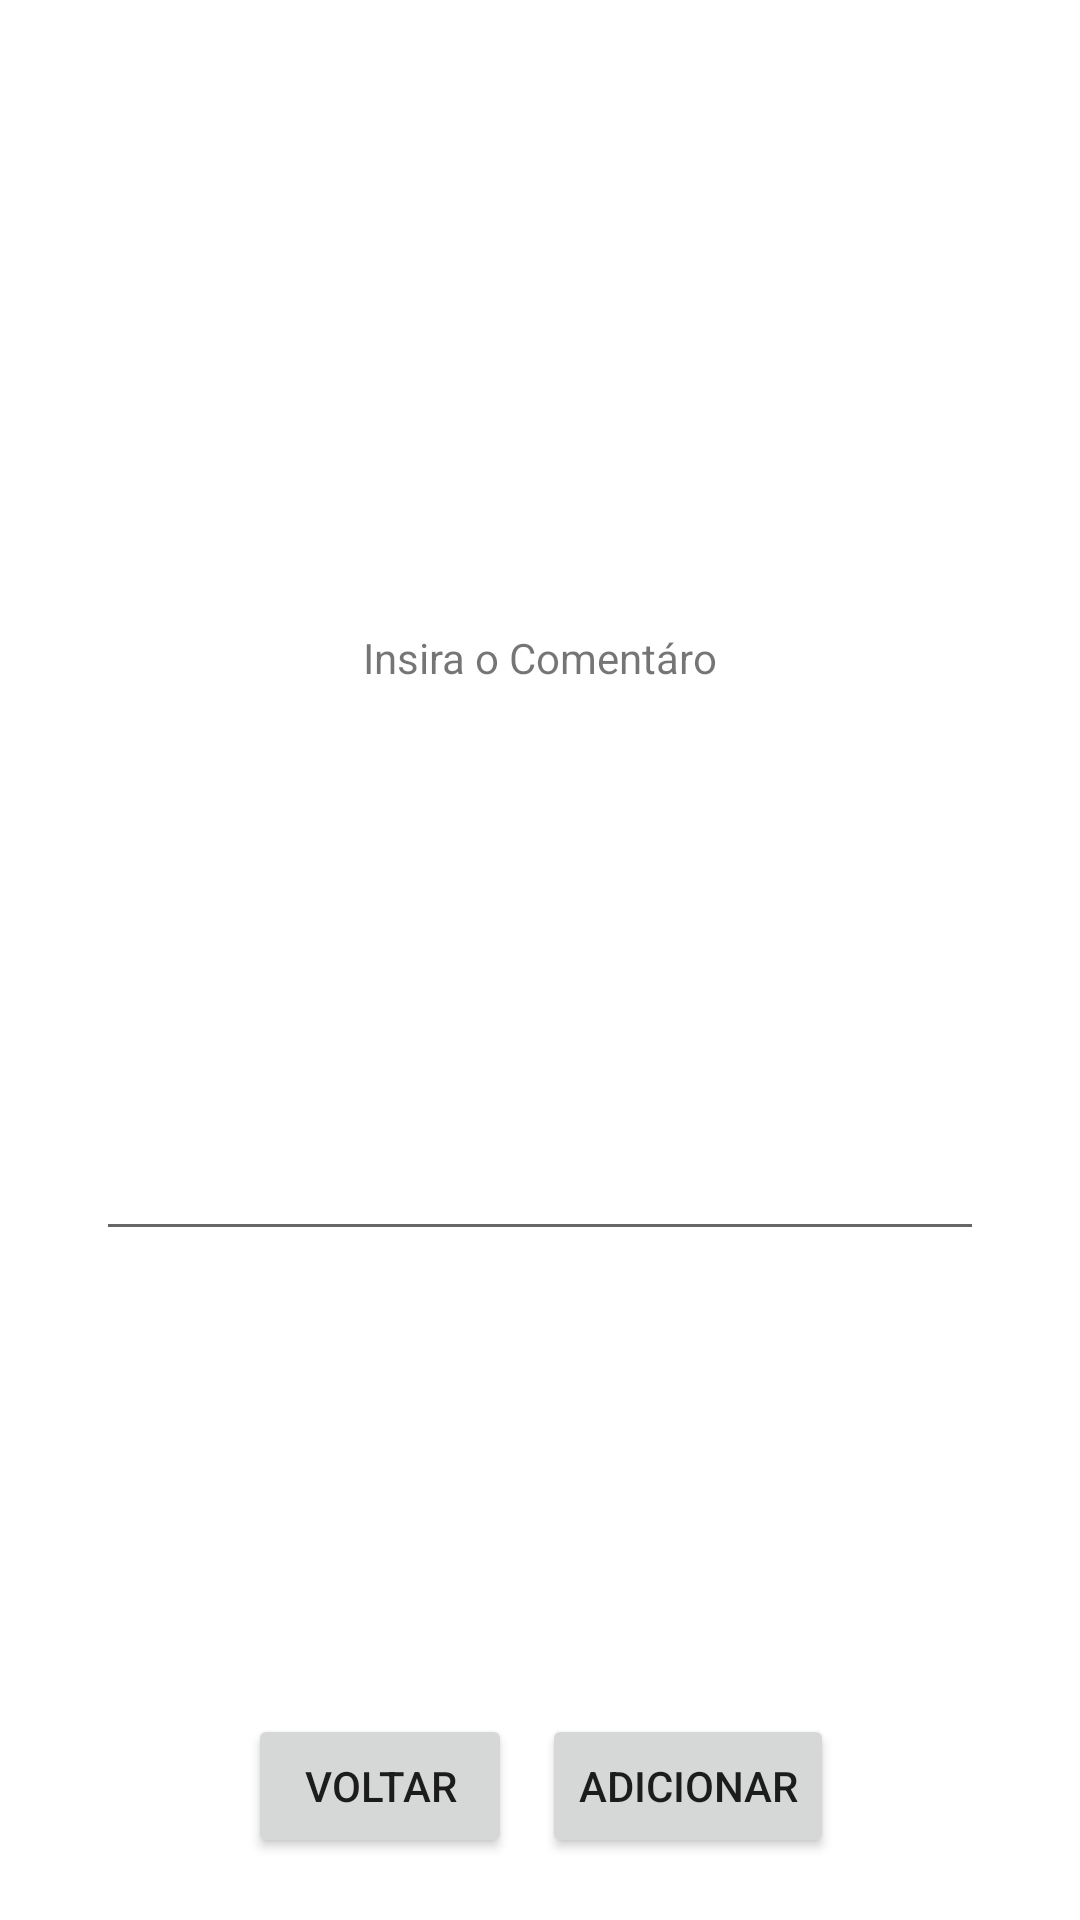

Produce the Android XML layout that renders to this screen, including the resource entries it uses.
<!-- AndroidManifest.xml: application theme Theme.Softinc -->
<!-- res/layout/activity_comentario_adiciona.xml -->
<?xml version="1.0" encoding="utf-8"?>
<androidx.constraintlayout.widget.ConstraintLayout xmlns:android="http://schemas.android.com/apk/res/android"
    xmlns:app="http://schemas.android.com/apk/res-auto"
    xmlns:tools="http://schemas.android.com/tools"
    android:layout_width="match_parent"
    android:layout_height="match_parent"
    tools:context=".ComentarioAdiciona">
    <androidx.constraintlayout.widget.Guideline
        android:id="@+id/guideline18"
        android:layout_width="wrap_content"
        android:layout_height="wrap_content"
        android:orientation="vertical"
        app:layout_constraintGuide_begin="32dp" />

    <androidx.constraintlayout.widget.Guideline
        android:id="@+id/guideline19"
        android:layout_width="wrap_content"
        android:layout_height="wrap_content"
        android:orientation="vertical"
        app:layout_constraintGuide_end="32dp" />

    <androidx.constraintlayout.widget.Guideline
        android:id="@+id/guideline20"
        android:layout_width="wrap_content"
        android:layout_height="wrap_content"
        android:orientation="horizontal"
        app:layout_constraintGuide_percent="0.12" />

    <androidx.constraintlayout.widget.Guideline
        android:id="@+id/guideline21"
        android:layout_width="wrap_content"
        android:layout_height="wrap_content"
        android:orientation="horizontal"
        app:layout_constraintGuide_percent="0.86" />

    <LinearLayout
        android:layout_width="0dp"
        android:layout_height="0dp"
        android:background="@color/blue_grey_700"
        android:orientation="horizontal"
        android:elevation="5dp"
        android:gravity="center"
        app:layout_constraintBottom_toTopOf="@+id/guideline20"
        app:layout_constraintEnd_toEndOf="parent"
        app:layout_constraintStart_toStartOf="parent"
        app:layout_constraintTop_toTopOf="parent">

        <TextView
            android:id="@+id/textView86"
            android:layout_width="wrap_content"
            android:layout_height="wrap_content"
            android:layout_marginTop="10dp"
            android:layout_marginBottom="10dp"
            android:textAlignment="center"
            android:text="Adicionar Comentário"
            android:textColor="@color/white"
            android:textSize="30sp"
            android:textStyle="bold"/>
    </LinearLayout>

    <LinearLayout
        android:id="@+id/linearLayout42"
        android:layout_width="0dp"
        android:layout_height="0dp"
        android:gravity="center"
        android:orientation="vertical"
        app:layout_constraintBottom_toTopOf="@+id/guideline21"
        app:layout_constraintEnd_toStartOf="@+id/guideline19"
        app:layout_constraintStart_toStartOf="@+id/guideline18"
        app:layout_constraintTop_toTopOf="@+id/guideline20">

        <TextView
            android:layout_width="wrap_content"
            android:layout_height="wrap_content"
            android:text="Insira o Comentáro"/>
        <EditText
            android:layout_width="match_parent"
            android:layout_height="wrap_content"
            android:id="@+id/textComentarioAdicionaDescricao"
            android:lines="8"/>
    </LinearLayout>

    <LinearLayout
        android:layout_width="409dp"
        android:layout_height="100dp"
        android:orientation="horizontal"
        android:background="@color/blue_grey_700"
        android:gravity="center"
        app:layout_constraintBottom_toBottomOf="parent"
        app:layout_constraintEnd_toEndOf="parent"
        app:layout_constraintStart_toStartOf="parent"
        app:layout_constraintTop_toTopOf="@+id/guideline21">

        <Button
            android:id="@+id/buttonComentarioAdicionarVoltar"
            android:layout_width="wrap_content"
            android:layout_height="wrap_content"
            android:layout_marginRight="10dp"
            android:text="Voltar" />
        <Button
            android:id="@+id/buttonComentarioAdicionarAdicionar"
            android:layout_width="wrap_content"
            android:layout_height="wrap_content"
            android:text="Adicionar" />
    </LinearLayout>
</androidx.constraintlayout.widget.ConstraintLayout>
<!-- resources referenced by this layout -->
<resources>
  <color name="white">#FFFFFFFF</color>
  <style name="Theme.Softinc" parent="Theme.MaterialComponents.DayNight.DarkActionBar">
          
          <item name="colorPrimary">@color/blue_800</item>
          <item name="colorPrimaryVariant">@color/purple_700</item>
          <item name="colorOnPrimary">@color/white</item>
          
          <item name="colorSecondary">@color/orange_500</item>
          <item name="colorSecondaryVariant">@color/teal_700</item>
          <item name="colorOnSecondary">@color/black</item>
          
          <item name="android:statusBarColor" tools:targetApi="l">?attr/colorPrimaryVariant</item>
          
      </style>
  <color name="blue_800">#232F34</color>
  <color name="purple_700">#FF3700B3</color>
  <color name="orange_500">#F9AA33</color>
  <color name="teal_700">#FF018786</color>
  <color name="black">#FF000000</color>
</resources>
